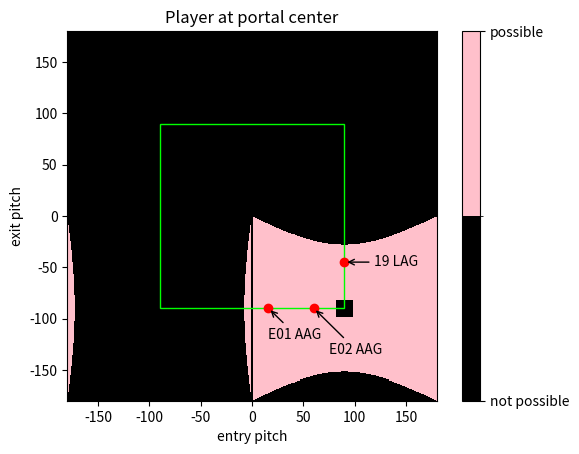

Recreate this plot in Python.
import numpy as np
import matplotlib.pyplot as plt
import matplotlib.patches as patches
from matplotlib.colors import ListedColormap, BoundaryNorm


def lag_possible(entry_pitch, exit_pitch, shove_into_portal: float = 0):
    # flip to conventional 1D angle instead of source pitch
    entry_pitch *= -1
    exit_pitch *= -1
    entry_pitch_rad = np.deg2rad(entry_pitch)
    exit_pitch_rad = np.deg2rad(exit_pitch)
    entry_s = np.sin(entry_pitch_rad)
    entry_c = np.cos(entry_pitch_rad)
    exit_s = np.sin(exit_pitch_rad)
    exit_c = np.cos(exit_pitch_rad)
    entry_norm = entry_c, entry_s
    exit_norm = exit_c, exit_s

    if abs(entry_norm[1]) == 0:
        return False
    if abs(abs(entry_norm[1]) - 1) < 0.01 and abs(abs(exit_norm[1]) - 1) < 0.01:
        return False
    # assume that the portals & player center are at (0, 0) unless the player is shoved into the portal
    center = -np.array(entry_norm) * shove_into_portal
    origin = center - (0, 36)
    if entry_norm[1] > 0:
        center -= (0, 16)
    else:
        center += (0, 16)

    entry_mat = (
        (entry_c, -entry_s),
        (entry_s, entry_c),
    )
    exit_mat = (
        (exit_c, -exit_s),
        (exit_s, exit_c),
    )
    mirror_mat = ((-1, 0), (0, 1))

    tp_mat = np.matmul(exit_mat, np.matmul(mirror_mat, np.linalg.inv(entry_mat)))
    new_origin = np.matmul(tp_mat, center.reshape((2, 1))).reshape(2)
    new_origin += origin - center
    new_center = new_origin + (0, 18)
    return np.dot(new_center, exit_norm) <= 0


# print(lag_possible(90, -45))  # True
# ent_fire YEET newlocation "0 0 100 40 0 0"; ent_fire YEET2 newlocation "150 0 100 -10 0 0"
# print(lag_possible(40, -10))  # False
# print(lag_possible(40, -20))  # True


def do_plot():
    grid_res = np.linspace(-180, 180, 361)
    X, Y = np.meshgrid(grid_res, grid_res)
    units_into_portal = 0  # ~34 becomes impossible to do LAG/AAG
    Z = np.vectorize(lambda x, y: lag_possible(x, y, units_into_portal))(X, Y)

    cmap = ListedColormap(['black', 'pink'])
    norm = BoundaryNorm([0, 0.5, 1], cmap.N)

    # note the origin=lower it used to force the origin to be in the lower left
    plt.imshow(
        Z,
        interpolation='nearest',
        extent=[-180, 180, -180, 180],
        cmap=cmap,
        norm=norm,
        origin='lower',
    )
    plt.gca().add_patch(patches.Rectangle(
        (-90, -90), 180, 180,
        linewidth=1,
        edgecolor=(0, 1, 0),
        facecolor='none',
    ))
    cbar = plt.colorbar(ticks=[0, 1])
    cbar.ax.set_yticklabels(['not possible', 'possible'])

    lag_19 = np.array((90, -44.99942))
    aag_e01 = np.array((15.945395, -90))
    aag_e02 = np.array((60.141273, -90))
    ag_angles = np.array((lag_19, aag_e01, aag_e02))
    plt.scatter(ag_angles[:, 0], ag_angles[:, 1], color='red')
    plt.annotate(
        '19 LAG',
        xy=lag_19,
        textcoords='offset pixels',
        xytext=(30, 0),
        verticalalignment='center',
        arrowprops={'arrowstyle': '->'},
    )
    plt.annotate(
        'E01 AAG',
        xy=aag_e01,
        textcoords='offset pixels',
        xytext=(0, -30),
        horizontalalignment='left',
        arrowprops={'arrowstyle': '->'},
    )
    plt.annotate(
        'E02 AAG',
        xy=aag_e02,
        textcoords='offset pixels',
        xytext=(15, -45),
        horizontalalignment='left',
        arrowprops={'arrowstyle': '->'},
    )

    # plt.title(f'Player {units_into_portal} units behind portal plane (vel≈{units_into_portal / 0.015:.2f})')
    plt.title('Player at portal center')
    plt.xlabel('entry pitch')
    plt.ylabel('exit pitch')
    plt.show()


do_plot()
